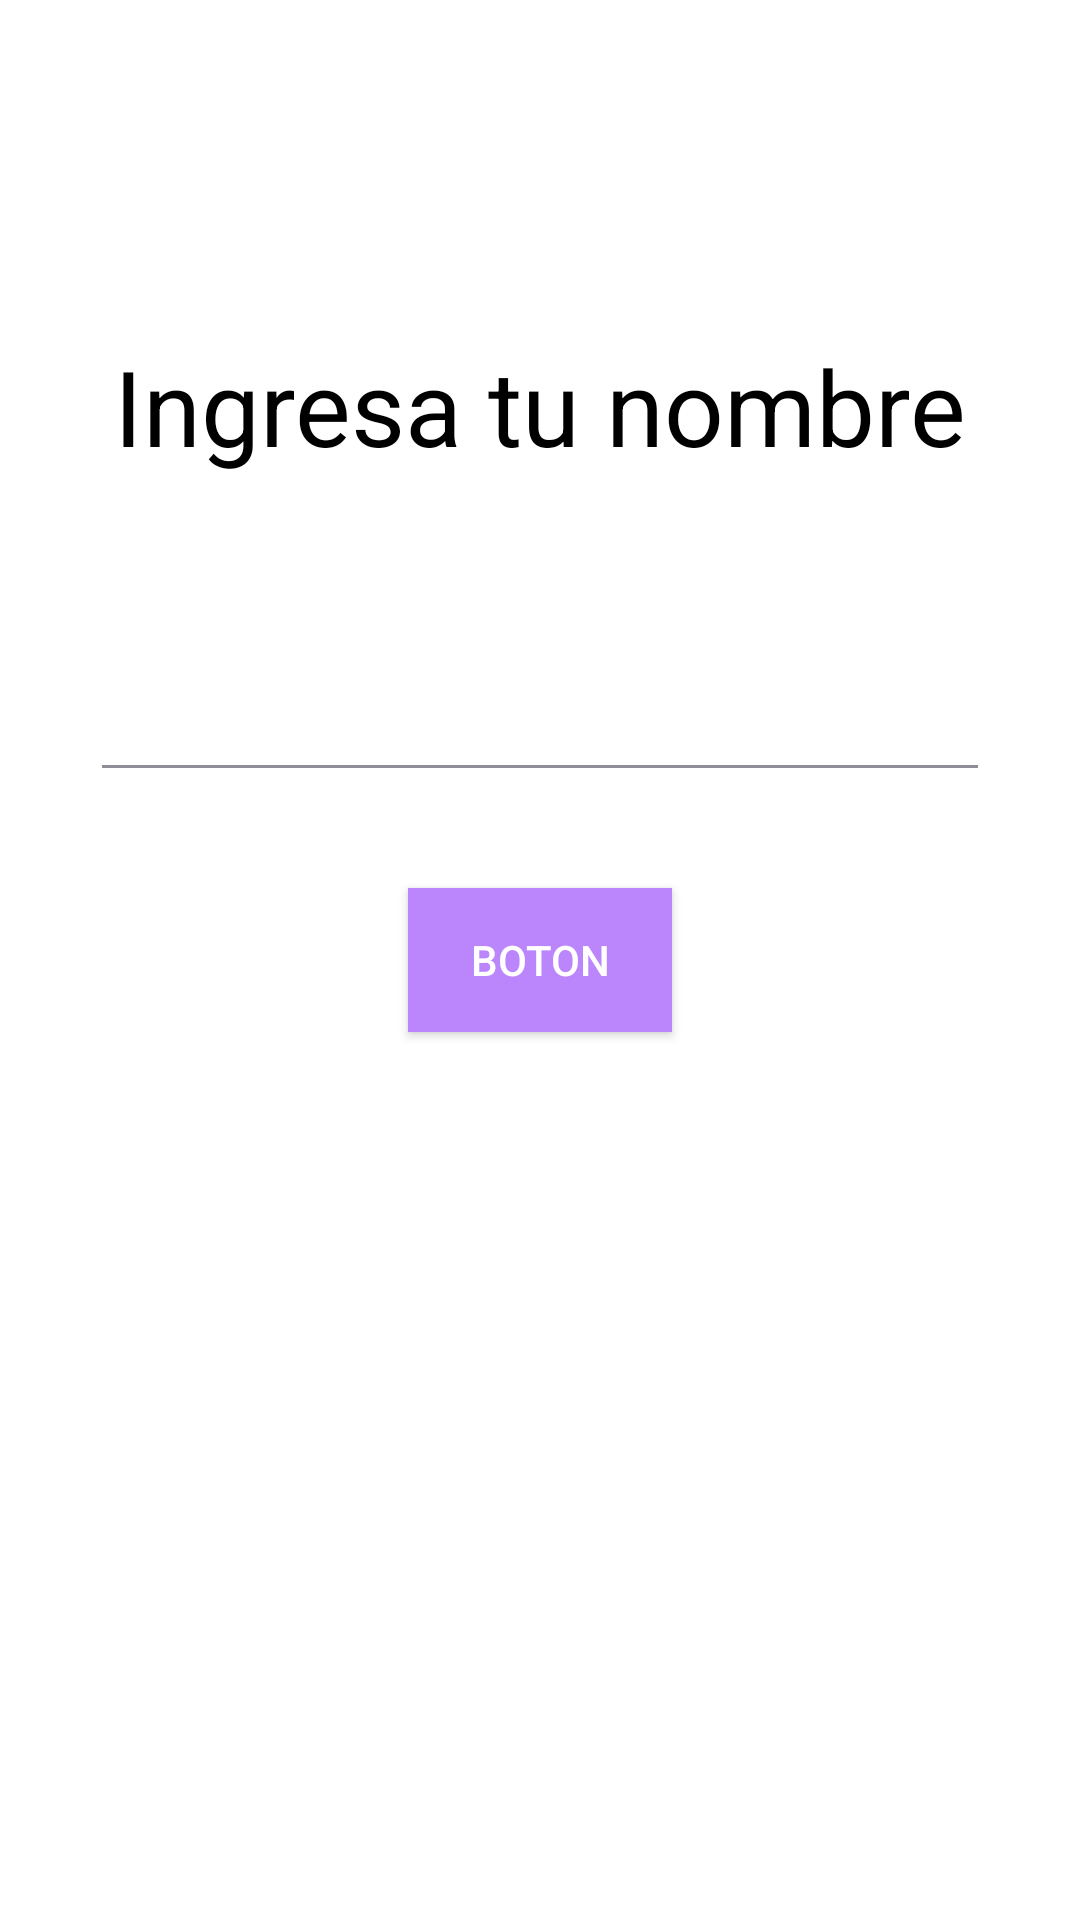

Layout XML and referenced resources for this Android screen:
<!-- AndroidManifest.xml: application theme Theme.MyApplication -->
<!-- res/layout/activity_first_app.xml -->
<?xml version="1.0" encoding="utf-8"?>
<androidx.constraintlayout.widget.ConstraintLayout xmlns:android="http://schemas.android.com/apk/res/android"
    xmlns:app="http://schemas.android.com/apk/res-auto"
    xmlns:tools="http://schemas.android.com/tools"
    android:layout_width="match_parent"
    android:layout_height="match_parent"
    tools:context=".firstApp.firstApp">

    <TextView
        android:layout_width="wrap_content"
        android:layout_height="wrap_content"
        android:textSize="35sp"
        android:textColor="@color/black"
        android:text="Ingresa tu nombre"
        app:layout_constraintBottom_toTopOf="@id/etName"
        app:layout_constraintEnd_toEndOf="parent"
        app:layout_constraintStart_toStartOf="parent"
        android:layout_marginBottom="64dp"/>


    <androidx.appcompat.widget.AppCompatEditText
        android:id="@+id/etName"
        android:layout_width="300dp"
        android:layout_height="0dp"
        app:layout_constraintStart_toStartOf="parent"
        app:layout_constraintEnd_toEndOf="parent"
        app:layout_constraintBottom_toTopOf="@+id/btnClick"
        android:layout_marginBottom="32dp"
        android:singleLine="true"
        android:maxLines="1"
        />

    <androidx.appcompat.widget.AppCompatButton
        android:id="@+id/btnClick"
        android:layout_width="wrap_content"
        android:layout_height="wrap_content"
        android:text="Boton"
        android:textColor="@color/white"
        android:background="@color/purple_200"
        app:layout_constraintBottom_toBottomOf="parent"
        app:layout_constraintEnd_toEndOf="parent"
        app:layout_constraintStart_toStartOf="parent"
        app:layout_constraintTop_toTopOf="parent" />

</androidx.constraintlayout.widget.ConstraintLayout>
<!-- resources referenced by this layout -->
<resources>
  <color name="black">#FF000000</color>
  <color name="purple_200">#FFBB86FC</color>
  <color name="white">#FFFFFFFF</color>
  <style name="Theme.MyApplication" parent="Theme.MaterialComponents.DayNight.DarkActionBar">
          
          <item name="colorPrimary">@color/purple_500</item>
          <item name="colorPrimaryVariant">@color/purple_700</item>
          <item name="colorOnPrimary">@color/white</item>
          
          <item name="colorSecondary">@color/title_text</item>
          <item name="colorSecondaryVariant">@color/title_text</item>
          <item name="colorOnSecondary">@color/title_text</item>
          
          <item name="android:statusBarColor">?attr/colorPrimaryVariant</item>
          
  
          <item name="colorControlActivated">@color/white</item>
          <item name="colorControlNormal">@color/title_text</item>
  
      </style>
  <color name="purple_500">#FF6200EE</color>
  <color name="purple_700">#FF3700B3</color>
  <color name="title_text">#FF8D8E98</color>
</resources>
